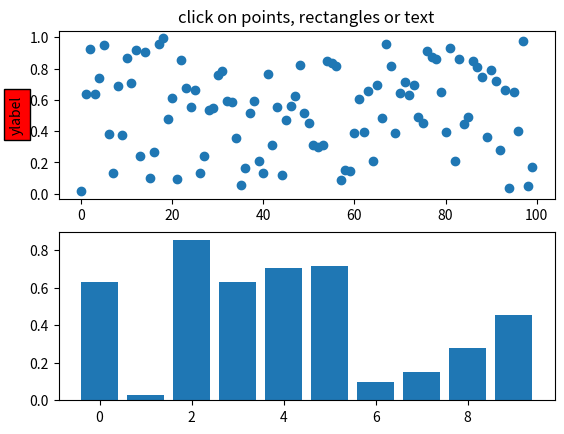

Python code for this plot:
from __future__ import print_function
import matplotlib.pyplot as plt
from matplotlib.lines import Line2D
from matplotlib.patches import Rectangle
from matplotlib.text import Text
from matplotlib.image import AxesImage
import numpy as np
from numpy.random import rand

if 1:  # simple picking, lines, rectangles and text
    fig, (ax1, ax2) = plt.subplots(2, 1)
    ax1.set_title('click on points, rectangles or text', picker=True)
    ax1.set_ylabel('ylabel', picker=True, bbox=dict(facecolor='red'))
    line, = ax1.plot(rand(100), 'o', picker=5)  # 5 points tolerance

    # pick the rectangle
    bars = ax2.bar(range(10), rand(10), picker=True)
    for label in ax2.get_xticklabels():  # make the xtick labels pickable
        label.set_picker(True)

    def onpick1(event):
        if isinstance(event.artist, Line2D):
            thisline = event.artist
            xdata = thisline.get_xdata()
            ydata = thisline.get_ydata()
            ind = event.ind
            print('onpick1 line:', zip(np.take(xdata, ind), np.take(ydata, ind)))
        elif isinstance(event.artist, Rectangle):
            patch = event.artist
            print('onpick1 patch:', patch.get_path())
        elif isinstance(event.artist, Text):
            text = event.artist
            print('onpick1 text:', text.get_text())

    fig.canvas.mpl_connect('pick_event', onpick1)
plt.show()